Labelled photos from "new_flowers_data", an image-classification folder in AnnaFilipov93/ReLeaf-old. The possible labels are: daisy, dandelion, iris, rose, sunflower, tulip, water lilies.

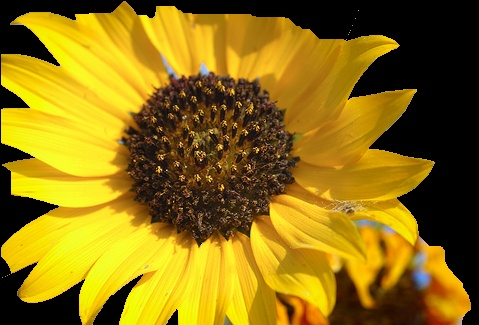
Label: sunflower

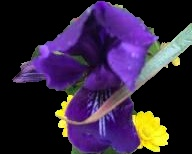
Label: iris

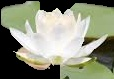
Label: water lilies

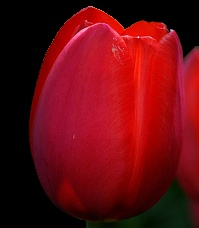
Label: tulip

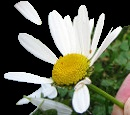
Label: daisy

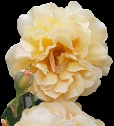
Label: rose
